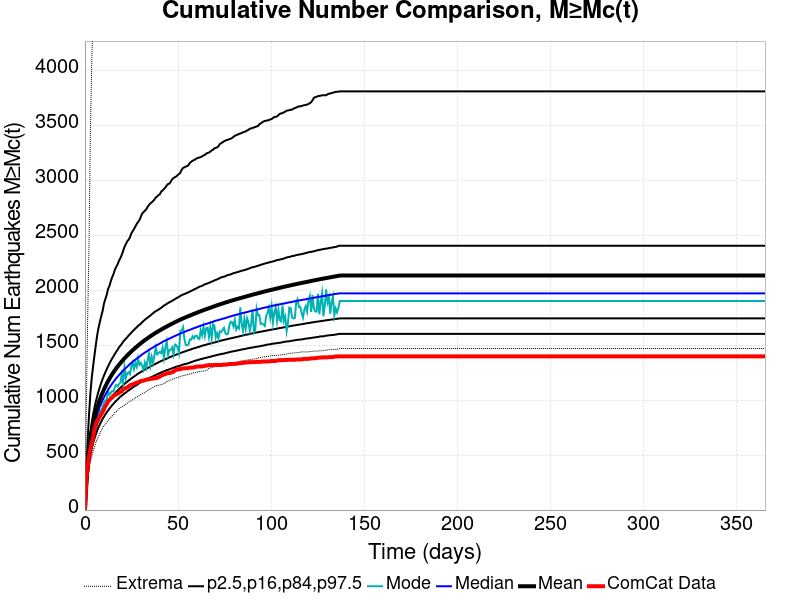

The data file committed next to this chart (first rows):
Time (days), ComCat Data, Simulation Mean, Simulation Median, Simulation Mode, Simulation Minimum, Simulation Maximum, 2.5 %-ile, 16 %-ile, 84 %-ile, 97.5 %-ile
0.0, 0.0, 0.0, 0.0, 0.0, 0.0, 0.0, 0.0, 0.0, 0.0, 0.0
0.732, 269.0, 225.1, 215.0, 210.0, 146.0, 936.0, 173.0, 191.0, 249.0, 343.0
1.464, 393.0, 407.8, 386.0, 394.0, 277.0, 1746, 316.0, 346.0, 450.0, 637.0
2.196, 489.0, 543.6, 512.0, 507.0, 374.0, 2420, 422.0, 460.0, 598.0, 867.0
2.928, 559.0, 643.7, 605.0, 576.0, 443.0, 3446, 498.0, 544.0, 708.0, 1063
3.66, 604.0, 721.5, 678.0, 652.0, 486.0, 4072, 559.0, 609.0, 797.0, 1201
4.392, 662.0, 786.2, 738.0, 681.0, 538.0, 4519, 610.0, 663.0, 869.0, 1309
5.124, 735.0, 841.6, 789.0, 785.0, 572.0, 4788, 651.0, 708.0, 932.0, 1408
5.856, 784.0, 890.4, 833.0, 758.0, 615.0, 4984, 688.0, 748.0, 986.0, 1501
6.588, 811.0, 933.2, 873.0, 857.0, 645.0, 5187, 724.0, 784.0, 1035, 1592
7.32, 831.0, 971.3, 908.0, 864.0, 670.0, 5428, 754.0, 815.0, 1081, 1659
8.052, 851.0, 1007, 942.0, 908.0, 696.0, 5578, 781.0, 845.0, 1120, 1714
8.784, 871.0, 1040, 971.0, 897.0, 726.0, 5698, 806.0, 872.0, 1159, 1765
9.516, 894.0, 1070, 1000, 939.0, 749.0, 5784, 830.0, 896.0, 1192, 1812
10.25, 918.0, 1098, 1025, 978.0, 765.0, 5872, 850.0, 918.0, 1224, 1879
10.98, 945.0, 1125, 1050, 998.0, 779.0, 5946, 871.0, 939.0, 1253, 1920
11.71, 964.0, 1149, 1071, 1002, 796.0, 6029, 889.0, 959.0, 1281, 1958
12.44, 989.0, 1173, 1093, 1085, 816.0, 6100, 906.0, 979.0, 1308, 2012
13.18, 1000, 1194, 1113, 1047, 829.0, 6165, 923.0, 997.0, 1333, 2039
13.91, 1015, 1215, 1132, 1066, 844.0, 6242, 939.0, 1015, 1357, 2082
14.64, 1024, 1235, 1150, 1083, 855.0, 6294, 954.0, 1031, 1380, 2118
15.37, 1041, 1254, 1167, 1078, 866.0, 6339, 968.0, 1046, 1398, 2147
16.1, 1046, 1272, 1183, 1122, 889.0, 6392, 982.0, 1061, 1421, 2187
16.84, 1052, 1289, 1199, 1138, 896.0, 6462, 994.0, 1074, 1440, 2213
17.57, 1059, 1305, 1214, 1125, 908.0, 6500, 1006, 1087, 1459, 2235
18.3, 1066, 1321, 1227, 1146, 922.0, 6560, 1019, 1100, 1479, 2268
19.03, 1075, 1336, 1241, 1158, 930.0, 6602, 1031, 1112, 1495, 2291
19.76, 1080, 1351, 1255, 1230, 937.0, 6642, 1040, 1124, 1511, 2320
20.49, 1099, 1365, 1269, 1151, 943.0, 6676, 1050, 1135, 1530, 2356
21.23, 1103, 1379, 1280, 1298, 954.0, 6706, 1060, 1147, 1545, 2393
21.96, 1110, 1393, 1292, 1201, 962.0, 6739, 1069, 1157, 1557, 2417
22.69, 1114, 1406, 1303, 1243, 971.0, 6773, 1079, 1167, 1571, 2443
23.42, 1123, 1418, 1315, 1253, 981.0, 6807, 1088, 1177, 1586, 2458
24.15, 1134, 1430, 1327, 1235, 990.0, 6829, 1096, 1187, 1599, 2479
24.89, 1139, 1442, 1337, 1305, 994.0, 6872, 1106, 1196, 1613, 2514
25.62, 1142, 1454, 1348, 1340, 1003, 6895, 1114, 1205, 1626, 2535
26.35, 1148, 1465, 1359, 1282, 1009, 6924, 1123, 1214, 1638, 2556
27.08, 1154, 1476, 1368, 1337, 1020, 6953, 1130, 1223, 1651, 2578
27.81, 1159, 1486, 1378, 1302, 1028, 6981, 1137, 1232, 1662, 2602
28.55, 1162, 1497, 1387, 1379, 1036, 7006, 1147, 1241, 1675, 2620
29.28, 1168, 1507, 1395, 1321, 1044, 7027, 1154, 1248, 1685, 2637
30.01, 1173, 1517, 1405, 1337, 1052, 7043, 1162, 1255, 1694, 2666
30.74, 1176, 1527, 1415, 1312, 1057, 7077, 1169, 1263, 1709, 2696
31.47, 1177, 1536, 1424, 1275, 1061, 7100, 1175, 1271, 1719, 2710
32.21, 1182, 1546, 1432, 1340, 1072, 7118, 1181, 1278, 1731, 2722
32.94, 1186, 1555, 1440, 1295, 1077, 7158, 1188, 1285, 1741, 2734
33.67, 1187, 1563, 1448, 1364, 1085, 7181, 1194, 1291, 1750, 2758
34.4, 1190, 1572, 1456, 1420, 1097, 7212, 1200, 1298, 1760, 2774
35.13, 1193, 1580, 1464, 1317, 1101, 7229, 1206, 1305, 1769, 2789
35.87, 1194, 1589, 1472, 1393, 1108, 7260, 1211, 1312, 1780, 2798
36.6, 1196, 1597, 1479, 1340, 1115, 7283, 1216, 1318, 1790, 2810
37.33, 1197, 1605, 1487, 1408, 1123, 7347, 1223, 1325, 1801, 2824
38.06, 1201, 1612, 1494, 1478, 1131, 7386, 1228, 1331, 1808, 2843
38.79, 1202, 1620, 1501, 1416, 1131, 7519, 1235, 1337, 1816, 2851
39.53, 1208, 1627, 1508, 1427, 1135, 7622, 1240, 1344, 1823, 2864
40.26, 1214, 1634, 1515, 1438, 1138, 7675, 1246, 1350, 1831, 2872
40.99, 1224, 1642, 1522, 1427, 1141, 7716, 1252, 1356, 1840, 2897
41.72, 1229, 1649, 1529, 1477, 1144, 7760, 1257, 1361, 1850, 2906
42.45, 1232, 1656, 1536, 1385, 1150, 7808, 1262, 1367, 1860, 2920
43.19, 1236, 1663, 1542, 1479, 1156, 7839, 1267, 1372, 1866, 2933
... 440 more rows
